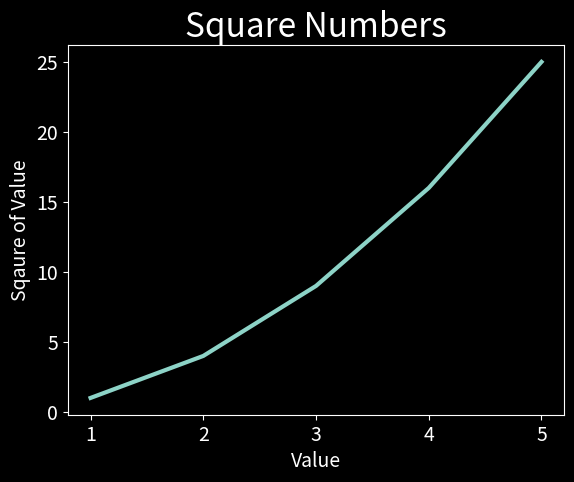

Write Python code to recreate this figure.
"""Simple line graph plotting square numbers."""
import matplotlib.pyplot as plt


x_values = [1, 2, 3, 4, 5]
squares = [1, 4, 9, 16, 25]

plt.style.use('dark_background')  # Solarize_Light2
fig, ax = plt.subplots()
ax.plot(x_values, squares, linewidth=3)

# Set chart title and label axes.
ax.set_title("Square Numbers", fontsize=24)
ax.set_xlabel("Value", fontsize=14)
ax.set_ylabel("Sqaure of Value", fontsize=14)

# Set size of tick label.
ax.tick_params(axis='both', labelsize=14)

plt.show()
